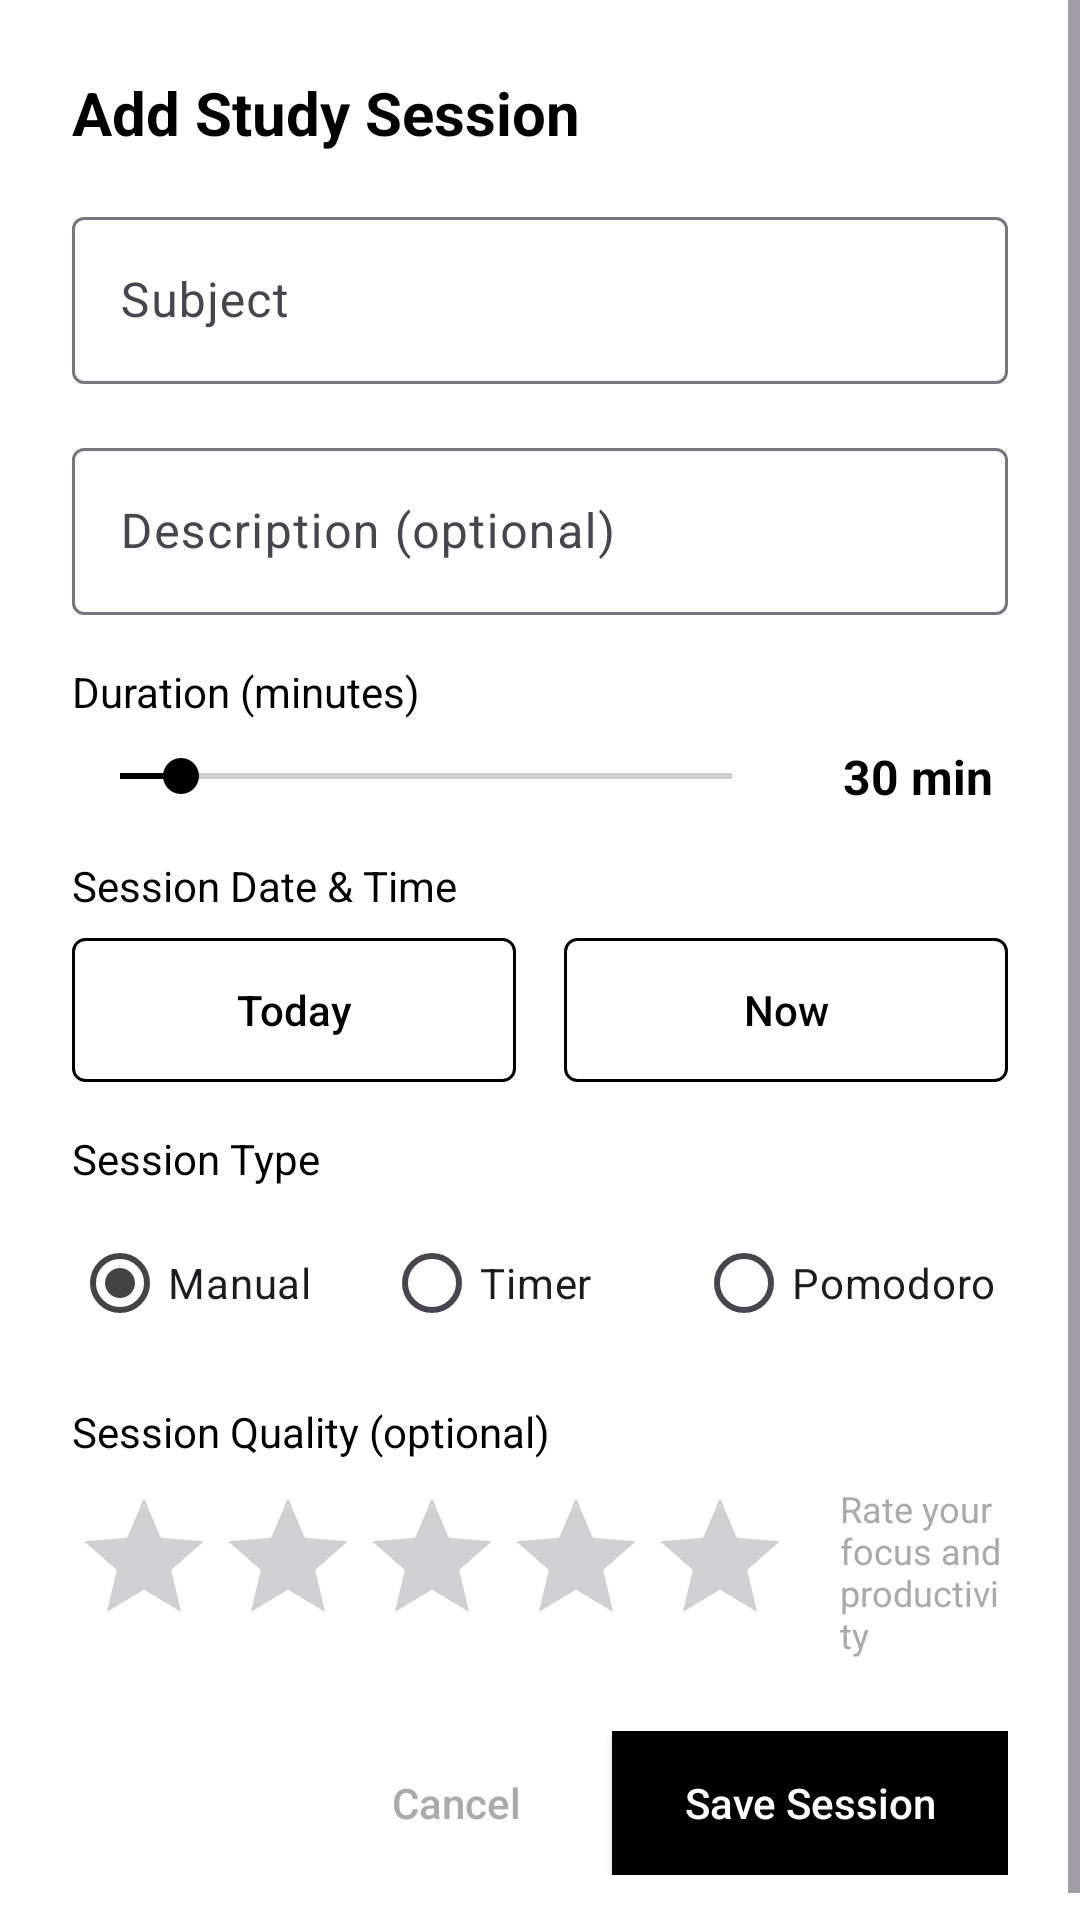

Write the Android layout XML for this screen, with the resource values it uses.
<!-- AndroidManifest.xml: application theme Theme.UniMate -->
<!-- res/layout/dialog_add_study_session.xml -->
<?xml version="1.0" encoding="utf-8"?>

<ScrollView xmlns:android="http://schemas.android.com/apk/res/android"
    android:layout_width="match_parent"
    android:layout_height="wrap_content">

    <LinearLayout
        android:layout_width="match_parent"
        android:layout_height="wrap_content"
        android:orientation="vertical"
        android:padding="24dp">

        <TextView
            android:id="@+id/tv_dialog_title"
            android:layout_width="match_parent"
            android:layout_height="wrap_content"
            android:text="Add Study Session"
            android:textSize="20sp"
            android:textStyle="bold"
            android:textColor="@android:color/black"
            android:layout_marginBottom="16dp" />

        
        <com.google.android.material.textfield.TextInputLayout
            android:layout_width="match_parent"
            android:layout_height="wrap_content"
            android:layout_marginBottom="16dp"
            android:hint="Subject">

            <com.google.android.material.textfield.TextInputEditText
                android:id="@+id/et_session_subject"
                android:layout_width="match_parent"
                android:layout_height="wrap_content"
                android:maxLines="1"
                android:inputType="textCapWords" />

        </com.google.android.material.textfield.TextInputLayout>

        
        <com.google.android.material.textfield.TextInputLayout
            android:layout_width="match_parent"
            android:layout_height="wrap_content"
            android:layout_marginBottom="16dp"
            android:hint="Description (optional)">

            <com.google.android.material.textfield.TextInputEditText
                android:id="@+id/et_session_description"
                android:layout_width="match_parent"
                android:layout_height="wrap_content"
                android:maxLines="3"
                android:inputType="textCapSentences|textMultiLine" />

        </com.google.android.material.textfield.TextInputLayout>

        
        <TextView
            android:layout_width="match_parent"
            android:layout_height="wrap_content"
            android:text="Duration (minutes)"
            android:textSize="14sp"
            android:textColor="@android:color/black"
            android:layout_marginBottom="8dp" />

        <LinearLayout
            android:layout_width="match_parent"
            android:layout_height="wrap_content"
            android:orientation="horizontal"
            android:gravity="center_vertical"
            android:layout_marginBottom="16dp">

            <SeekBar
                android:id="@+id/seekbar_session_duration"
                android:layout_width="0dp"
                android:layout_height="wrap_content"
                android:layout_weight="1"
                android:max="300"
                android:progress="30"
                android:progressTint="@color/black"
                android:thumbTint="@color/black" />

            <TextView
                android:id="@+id/tv_duration_display"
                android:layout_width="wrap_content"
                android:layout_height="wrap_content"
                android:text="30 min"
                android:textSize="16sp"
                android:textStyle="bold"
                android:textColor="@color/black"
                android:layout_marginStart="16dp"
                android:minWidth="60dp"
                android:gravity="center" />

        </LinearLayout>

        
        <TextView
            android:layout_width="match_parent"
            android:layout_height="wrap_content"
            android:text="Session Date &amp; Time"
            android:textSize="14sp"
            android:textColor="@android:color/black"
            android:layout_marginBottom="8dp" />

        <LinearLayout
            android:layout_width="match_parent"
            android:layout_height="wrap_content"
            android:orientation="horizontal"
            android:layout_marginBottom="16dp">

            <Button
                android:id="@+id/btn_select_date"
                android:layout_width="0dp"
                android:layout_height="wrap_content"
                android:layout_weight="1"
                android:text="Today"
                android:textColor="@color/black"
                android:background="@drawable/button_outline"
                android:textAllCaps="false"
                android:layout_marginEnd="8dp" />

            <Button
                android:id="@+id/btn_select_time"
                android:layout_width="0dp"
                android:layout_height="wrap_content"
                android:layout_weight="1"
                android:text="Now"
                android:textColor="@color/black"
                android:background="@drawable/button_outline"
                android:textAllCaps="false"
                android:layout_marginStart="8dp" />

        </LinearLayout>

        
        <TextView
            android:layout_width="match_parent"
            android:layout_height="wrap_content"
            android:text="Session Type"
            android:textSize="14sp"
            android:textColor="@android:color/black"
            android:layout_marginBottom="8dp" />

        <RadioGroup
            android:id="@+id/radio_group_session_type"
            android:layout_width="match_parent"
            android:layout_height="wrap_content"
            android:orientation="horizontal"
            android:layout_marginBottom="16dp">

            <RadioButton
                android:id="@+id/radio_manual"
                android:layout_width="0dp"
                android:layout_height="wrap_content"
                android:layout_weight="1"
                android:text="Manual"
                android:textSize="14sp"
                android:checked="true" />

            <RadioButton
                android:id="@+id/radio_timer"
                android:layout_width="0dp"
                android:layout_height="wrap_content"
                android:layout_weight="1"
                android:text="Timer"
                android:textSize="14sp" />

            <RadioButton
                android:id="@+id/radio_pomodoro"
                android:layout_width="0dp"
                android:layout_height="wrap_content"
                android:layout_weight="1"
                android:text="Pomodoro"
                android:textSize="14sp" />

        </RadioGroup>

        
        <TextView
            android:layout_width="match_parent"
            android:layout_height="wrap_content"
            android:text="Session Quality (optional)"
            android:textSize="14sp"
            android:textColor="@android:color/black"
            android:layout_marginBottom="8dp" />

        <LinearLayout
            android:layout_width="match_parent"
            android:layout_height="wrap_content"
            android:orientation="horizontal"
            android:gravity="center_vertical"
            android:layout_marginBottom="24dp">

            <RatingBar
                android:id="@+id/rating_session_quality"
                android:layout_width="wrap_content"
                android:layout_height="wrap_content"
                android:numStars="5"
                android:stepSize="1"
                android:rating="0"
                android:progressTint="@color/black"
                style="?android:attr/ratingBarStyle" />

            <TextView
                android:layout_width="0dp"
                android:layout_height="wrap_content"
                android:layout_weight="1"
                android:text="Rate your focus and productivity"
                android:textSize="12sp"
                android:textColor="@android:color/darker_gray"
                android:layout_marginStart="16dp" />

        </LinearLayout>

        
        <LinearLayout
            android:layout_width="match_parent"
            android:layout_height="wrap_content"
            android:orientation="horizontal"
            android:gravity="end">

            <Button
                android:id="@+id/btn_cancel_session"
                android:layout_width="wrap_content"
                android:layout_height="wrap_content"
                android:text="Cancel"
                android:textColor="@android:color/darker_gray"
                android:background="?attr/selectableItemBackground"
                android:textAllCaps="false"
                style="?android:attr/borderlessButtonStyle"
                android:layout_marginEnd="8dp" />

            <Button
                android:id="@+id/btn_save_session"
                android:layout_width="wrap_content"
                android:layout_height="wrap_content"
                android:text="Save Session"
                android:textColor="@android:color/white"
                android:background="@color/black"
                android:textAllCaps="false"
                android:paddingHorizontal="24dp" />

        </LinearLayout>

    </LinearLayout>

</ScrollView>
<!-- resources referenced by this layout -->
<resources>
  <color name="black">#000000</color>
  <!-- drawable button_outline (drawable) -->
  <?xml version="1.0" encoding="utf-8"?>
  
  <shape xmlns:android="http://schemas.android.com/apk/res/android"
      android:shape="rectangle">
      <stroke
          android:width="1dp"
          android:color="@color/black" />
      <corners android:radius="4dp" />
      <solid android:color="@android:color/transparent" />
  </shape>
  <style name="Theme.UniMate" parent="Theme.Material3.DayNight.NoActionBar">
          <item name="colorPrimary">@color/grayDark</item>
          <item name="colorOnPrimary">@color/white</item>
          <item name="colorSecondary">@color/grayLight</item>
          <item name="colorOnSecondary">@color/black</item>
          <item name="android:colorBackground">@color/colorBackground</item>
          <item name="android:textColor">@color/colorText</item>
      </style>
  <color name="grayDark">#444444</color>
  <color name="white">#FFFFFF</color>
  <color name="grayLight">#D3D3D3</color>
  <color name="colorBackground">#FFFFFF</color>
  <color name="colorText">#000000</color>
</resources>
